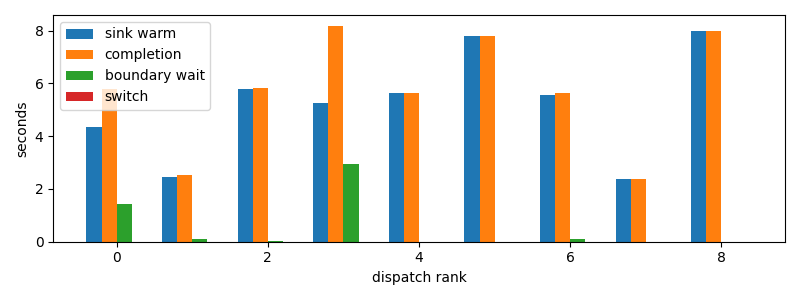

The data file committed next to this chart (first rows):
dispatch_rank, id, action, first_token_s, sink_warm_s, completion_s, source_boundary_wait_s, switch_downtime_s
0, claude:3ab49446-c806-6a06-d8f3-51d00da9a…, R, 4.35, 4.35, 5.778, 1.428, 2.7179718017578125e-05
1, codex:e4fa4daa-9887-f50a-b110-c9378383c7…, R, 2.436, 2.436, 2.546, 0.1105, 2.47955322265625e-05
2, codex:1db326cd-3c43-ad82-b907-27bc1f12c2…, R, 5.789, 5.789, 5.808, 0.01906, 2.9802322387695312e-05
3, codex:e717fd54-aecf-8710-559b-8d23833866…, R, 4.923, 5.245, 8.183, 2.937, 1.0728836059570312e-05
4, codex:362639e1-f680-4bda-bd1e-8f149f7717…, R, 5.473, 5.627, 5.628, 2.7894973754882812e-05, 5.9604644775390625e-06
5, codex:a9de70aa-f71f-9b95-5469-d6b3ec0b3f…, R, 7.802, 7.802, 7.802, 3.314018249511719e-05, 5.0067901611328125e-06
6, claude:beb7fbf4-6556-b9f2-f2be-d69abc179…, R, 5.544, 5.544, 5.635, 0.09101, 2.288818359375e-05
7, codex:e6744833-786a-9c87-c539-3a40cda506…, R, 2.391, 2.391, 2.391, 2.002716064453125e-05, 3.5762786865234375e-06
8, codex:773fe603-6c37-a82b-eb79-8a2c5c0d1c…, R, 7.991, 7.991, 7.991, 2.47955322265625e-05, 5.4836273193359375e-06
